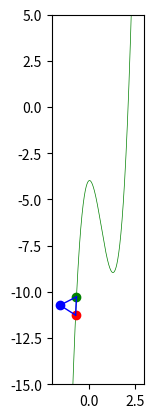

Python code for this plot:
import numpy as np
import matplotlib.pyplot as plt
from matplotlib.animation import FuncAnimation

# Parametry
a = 1  # Długość boku trójkąta równobocznego
r = a*np.sqrt(3)/3  # Promień okręgu opisanego na trójkącie
steps = 100  # Liczba kroków animacji
interval = 20  # Interwał między klatkami w ms
total_time = steps * interval / 1000  # Całkowity czas animacji w sekundach
first_point_x = -0.7
rotation_point = 2  # Domyślnie zaczynamy od obrotu wokół punktu 2

# Dodaj po innych zmiennych globalnych
next_point_to_check = 1  # Kolejny punkt do sprawdzenia kolizji (1, 2 lub 3)
fixed_point = None  # Przechowuje współrzędne punktu obrotu po kolizji

# Zmień zmienną fixed_point na triangle_state
triangle_state = None  # Przechowuje stan trójkąta w momencie kolizji (x1,y1,x2,y2,x3,y3)

# Funkcja bazowa
def f(x):
    return 5 * x**3 - 10 * x**2 + np.sin(x) - 4

# Dane funkcji
x_vals = np.linspace(-1, 2.4, 5000)  # Gęsta siatka dla precyzyjnych obliczeń
y_vals = f(x_vals)

# Czas dla każdej klatki
t_vals = np.linspace(0, total_time, steps)

# Rysowanie
fig, ax = plt.subplots()
ax.set_xlim(-2, 3)
ax.set_ylim(-15, 5)
ax.set_aspect('equal')

# Elementy graficzne
ax.plot(x_vals, y_vals, 'g-', lw=0.5)  # Funkcja bazowa
point1, = ax.plot([], [], 'ro')  # wierzchołek trójkąta
point2, = ax.plot([], [], 'go')  # wierzchołek trójkąta
point3, = ax.plot([], [], 'bo')  # wierzchołek trójkąta
side1, = ax.plot([], [], 'b-', lw=1)  # Bok trójkąta
side2, = ax.plot([], [], 'b-', lw=1)  # Bok trójkąta
side3, = ax.plot([], [], 'b-', lw=1)  # Bok trójkąta
radius_line, = ax.plot([], [], 'b-', lw=1)  # Promień wodzący
curve, = ax.plot([], [], 'k-', lw=1)  # Epicykloida

# Ścieżka epicykloidy
x_curve, y_curve = [], []

def init():
    x1, y1 = first_point_x, f(first_point_x)
    x1, y1, x2, y2, x3, y3 = find_triangle(first_point_x, a, x_vals, y_vals)
    
    point1.set_data([x1], [y1])
    point2.set_data([x2], [y2])
    point3.set_data([x3], [y3])
    side1.set_data([x1, x2], [y1, y2])
    side2.set_data([x2, x3], [y2, y3])
    side3.set_data([x3, x1], [y3, y1])
    radius_line.set_data([], [])
    curve.set_data([], [])
    return point1, point2, point3, side1, side2, side3, radius_line, curve

def find_next_x(x1, y1, a, x_vals, y_vals):
    # Znajdujemy tylko punkty na prawo od x1
    mask = x_vals > x1
    x_vals_right = x_vals[mask]
    y_vals_right = y_vals[mask]
    
    # Obliczamy odległości tylko dla punktów po prawej stronie
    distances = np.sqrt((x_vals_right - x1)**2 + (y_vals_right - y1)**2)
    closest_idx = np.abs(distances - a).argmin()
    
    return x_vals_right[closest_idx]

def find_triangle(x1, a, x_vals, y_vals):
    # Aktualizacja pierwszego punktu
    y1 = f(x1)
    
    # Znalezienie drugiego punktu w odległości 'a' w linii prostej
    x2 = find_next_x(x1, y1, a, x_vals, y_vals)
    y2 = f(x2)

    # Obliczenie wektora kierunkowego prostej point1-point2
    dx = x2 - x1
    dy = y2 - y1
    
    # Obrót wektora o 90 stopni (prostopadły)
    perpendicular_dx = dy  
    perpendicular_dy = -dx 
    
    # Normalizacja wektora prostopadłego
    length = np.sqrt(perpendicular_dx**2 + perpendicular_dy**2)
    perpendicular_dx /= length
    perpendicular_dy /= length
    
    # Wyznaczenie punktu na prostej prostopadłej
    x3 = (x1+x2)/2 + perpendicular_dx * a*np.sqrt(3)/2 
    y3 = (y1+y2)/2 + perpendicular_dy * a*np.sqrt(3)/2
    
    # Sprawdzenie czy punkt jest poniżej funkcji i odbicie jeśli tak
    y3_function = f(x3)
    if y3 < y3_function:  # jeśli punkt jest poniżej funkcji
        # Odbijamy punkt względem prostej point1-point2
        x3 = (x1+x2)/2 - perpendicular_dx * a*np.sqrt(3)/2
        y3 = (y1+y2)/2 - perpendicular_dy * a*np.sqrt(3)/2
    
    return x1, y1, x2, y2, x3, y3

def rotate_point(x, y, cx, cy, angle):
    # Przesunięcie punktu względem środka obrotu
    translated_x = x - cx
    translated_y = y - cy
    
    # Obrót
    cos_a = np.cos(angle)
    sin_a = np.sin(angle)
    rotated_x = translated_x * cos_a - translated_y * sin_a
    rotated_y = translated_x * sin_a + translated_y * cos_a
    
    return rotated_x + cx, rotated_y + cy

def find_closest_point_on_function(x, y, window=0.1):
    # Szukamy najbliższego punktu w oknie wokół x
    x_window = np.linspace(x - window, x + window, 1000)
    y_window = f(x_window)
    
    # Obliczamy odległości do wszystkich punktów w oknie
    distances = np.sqrt((x_window - x)**2 + (y_window - y)**2)
    
    # Znajdujemy indeks najbliższego punktu
    closest_idx = np.argmin(distances)
    return x_window[closest_idx], y_window[closest_idx], distances[closest_idx]

def is_point_on_function(x, y, tolerance=0.03):
    # Znajdujemy najbliższy punkt na funkcji i odległość do niego
    _, closest_y, min_distance = find_closest_point_on_function(x, y)
    
    # Sprawdzamy czy punkt jest blisko funkcji i nad nią (y > closest_y)
    is_above = y > closest_y
    is_close = min_distance < tolerance
    
    print(f"Odległość od funkcji: {min_distance}, isSkok: {min_distance<tolerance}")
    return is_close

def check_collision_with_function(x1, y1, x2, y2, x3, y3):
    global rotation_point
    
    # Sprawdzamy tylko jeden konkretny punkt w zależności od aktualnego punktu obrotu
    if rotation_point == 2 and is_point_on_function(x3, y3):
        print("Kolizja z punktem 3")
        return 3
    elif rotation_point == 3 and is_point_on_function(x1, y1):
        print("Kolizja z punktem 1")
        return 1
    elif rotation_point == 1 and is_point_on_function(x2, y2):
        print("Kolizja z punktem 2")
        return 2
    
    return None

def update(frame):
    global first_point_x, rotation_point, triangle_state
    if frame == 0:
        x_curve.clear()
        y_curve.clear()
        rotation_point = 2
        triangle_state = None
    
    if triangle_state is None:
        # Używamy pierwotnego położenia trójkąta
        x1, y1, x2, y2, x3, y3 = find_triangle(first_point_x, a, x_vals, y_vals)
    else:
        # Używamy zapamiętanego stanu trójkąta
        x1, y1, x2, y2, x3, y3 = triangle_state
        
    angle = -(2 * np.pi * frame) / steps
    
    # Wykonujemy obrót wokół odpowiedniego punktu
    if rotation_point == 1:
        x2, y2 = rotate_point(x2, y2, x1, y1, angle)
        x3, y3 = rotate_point(x3, y3, x1, y1, angle)
    elif rotation_point == 2:
        x1, y1 = rotate_point(x1, y1, x2, y2, angle)
        x3, y3 = rotate_point(x3, y3, x2, y2, angle)
    elif rotation_point == 3:
        x1, y1 = rotate_point(x1, y1, x3, y3, angle)
        x2, y2 = rotate_point(x2, y2, x3, y3, angle)
    
    # Sprawdzamy kolizję i zapisujemy cały stan trójkąta
    collision_point = check_collision_with_function(x1, y1, x2, y2, x3, y3)
    if collision_point is not None and triangle_state is None:
        rotation_point = collision_point
        triangle_state = (x1, y1, x2, y2, x3, y3)
    
    # Reszta funkcji update pozostaje bez zmian...
    
    side1.set_data([x1, x2], [y1, y2])
    side2.set_data([x2, x3], [y2, y3])
    side3.set_data([x3, x1], [y3, y1])
    
    point1.set_data([x1], [y1])
    point2.set_data([x2], [y2])
    point3.set_data([x3], [y3])
    
    x_curve.append(x1)
    y_curve.append(y1)
    curve.set_data(x_curve, y_curve)
    
    return point1, point2, point3, side1, side2, side3, radius_line, curve

ani = FuncAnimation(fig, update, frames=steps, init_func=init, interval=interval, blit=True)
plt.show()